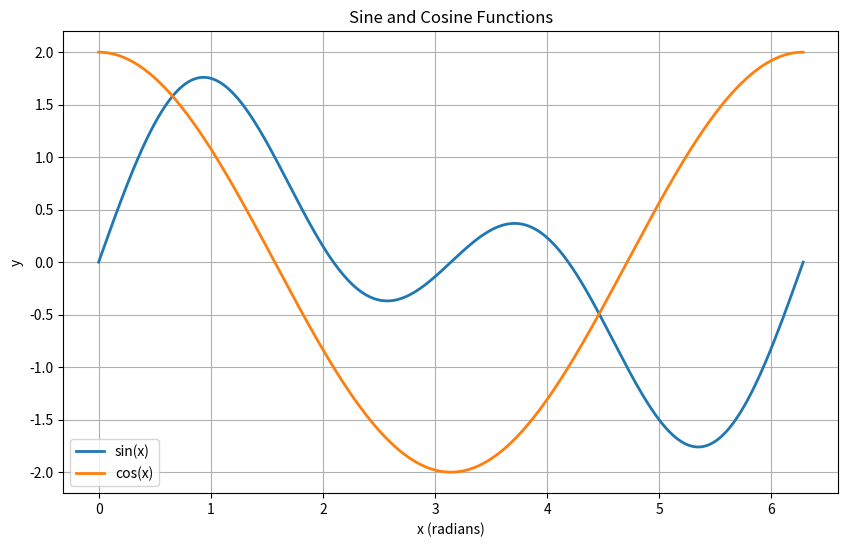

Python code for this plot:
import numpy as np
import matplotlib.pyplot as plt

# Create x values from 0 to 2π
x = np.linspace(0, 2*np.pi, 1000)

# Calculate trigonometric functions
y_sin = np.sin(x) + np.sin(2*x)
y_cos = 2 * np.cos(x)

# Create the plot
plt.figure(figsize=(10, 6))
plt.plot(x, y_sin, label='sin(x)', linewidth=2)
plt.plot(x, y_cos, label='cos(x)', linewidth=2)
plt.xlabel('x (radians)')
plt.ylabel('y')
plt.title('Sine and Cosine Functions')
plt.legend()
plt.grid(True)
plt.show()
